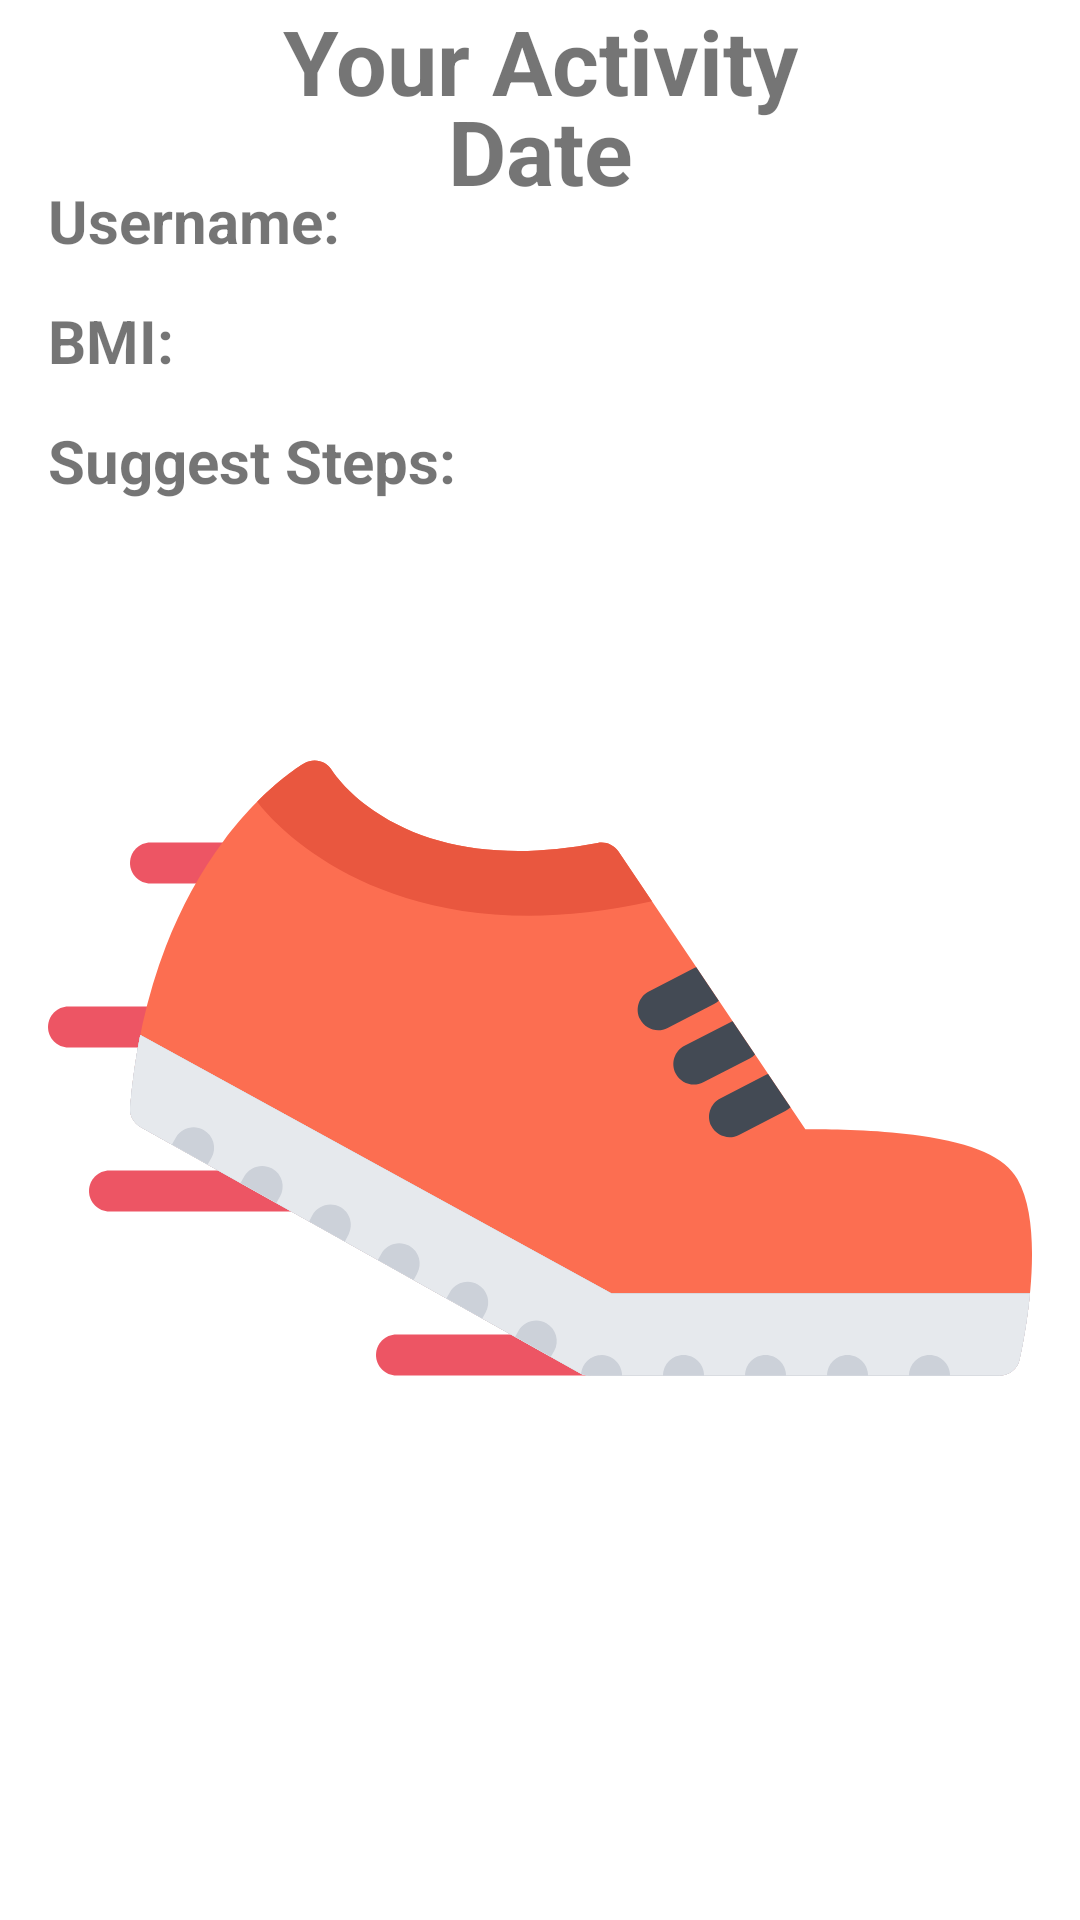

The Android layout XML behind this screen, and the referenced resources:
<!-- AndroidManifest.xml: application theme Theme.OTM -->
<!-- res/layout/fragment_home.xml -->
<?xml version="1.0" encoding="utf-8"?>
<FrameLayout xmlns:android="http://schemas.android.com/apk/res/android"
    xmlns:tools="http://schemas.android.com/tools"
    android:layout_width="match_parent"
    android:layout_height="match_parent"
    android:paddingLeft="16dp"
    android:paddingRight="16dp"
    tools:context=".ui.HomeFragment"
    >

    

    <ImageView
        android:layout_marginTop="100dp"
        android:id="@+id/imageView"
        android:layout_width="wrap_content"
        android:layout_height="wrap_content"
        android:src="@drawable/ic_run" />

    <TextView
        android:layout_height="wrap_content"
        android:layout_width="match_parent"
        android:text="Your Activity"
        android:textStyle="bold"
        android:textSize="30dp"
        android:textAlignment="center"
        />

    <TextView
        android:layout_height="wrap_content"
        android:layout_width="match_parent"
        android:id="@+id/display_date"
        android:text="Date"
        android:textStyle="bold"
        android:textSize="30dp"
        android:layout_marginTop="30dp"
        android:textAlignment="center"
        />


    <TextView
        android:layout_height="wrap_content"
        android:layout_width="match_parent"
        android:id="@+id/display_username"
        android:text="Username: "
        android:textStyle="bold"
        android:layout_marginTop="60dp"
        android:textSize="20dp"
        android:gravity="left"
        android:textAlignment="gravity"
        />

    <TextView
        android:layout_height="wrap_content"
        android:layout_width="match_parent"
        android:id="@+id/display_BMI"
        android:text="BMI: "
        android:textStyle="bold"
        android:layout_marginTop="100dp"
        android:textSize="20dp"
        android:gravity="left"
        android:textAlignment="gravity"
        />

    <TextView
        android:layout_height="wrap_content"
        android:layout_width="match_parent"
        android:id="@+id/display_steps"
        android:text="Suggest Steps: "
        android:textStyle="bold"
        android:textSize="20dp"
        android:layout_marginTop="140dp"
        android:gravity="left"
        android:textAlignment="gravity"
        />




</FrameLayout>
<!-- resources referenced by this layout -->
<resources>
  <!-- drawable ic_run: vector/xml drawable (drawable, 7171 chars, omitted) -->
  <style name="Theme.OTM" parent="Theme.MaterialComponents.DayNight.DarkActionBar">
          
          <item name="colorPrimary">@color/purple_500</item>
          <item name="colorPrimaryVariant">@color/purple_700</item>
          <item name="colorOnPrimary">@color/white</item>
          
          <item name="colorSecondary">@color/teal_200</item>
          <item name="colorSecondaryVariant">@color/teal_700</item>
          <item name="colorOnSecondary">@color/black</item>
          
          <item name="android:statusBarColor" tools:targetApi="l">?attr/colorPrimaryVariant</item>
          
      </style>
  <!-- not gathered from this repository: default colours our renderer supplied (Android Studio template values) -->
  <color name="purple_500">#FF6200EE</color>
  <color name="purple_700">#FF3700B3</color>
  <color name="teal_200">#FF03DAC5</color>
  <color name="teal_700">#FF018786</color>
  <color name="black">#FF000000</color>
  <color name="white">#FFFFFFFF</color>
</resources>
